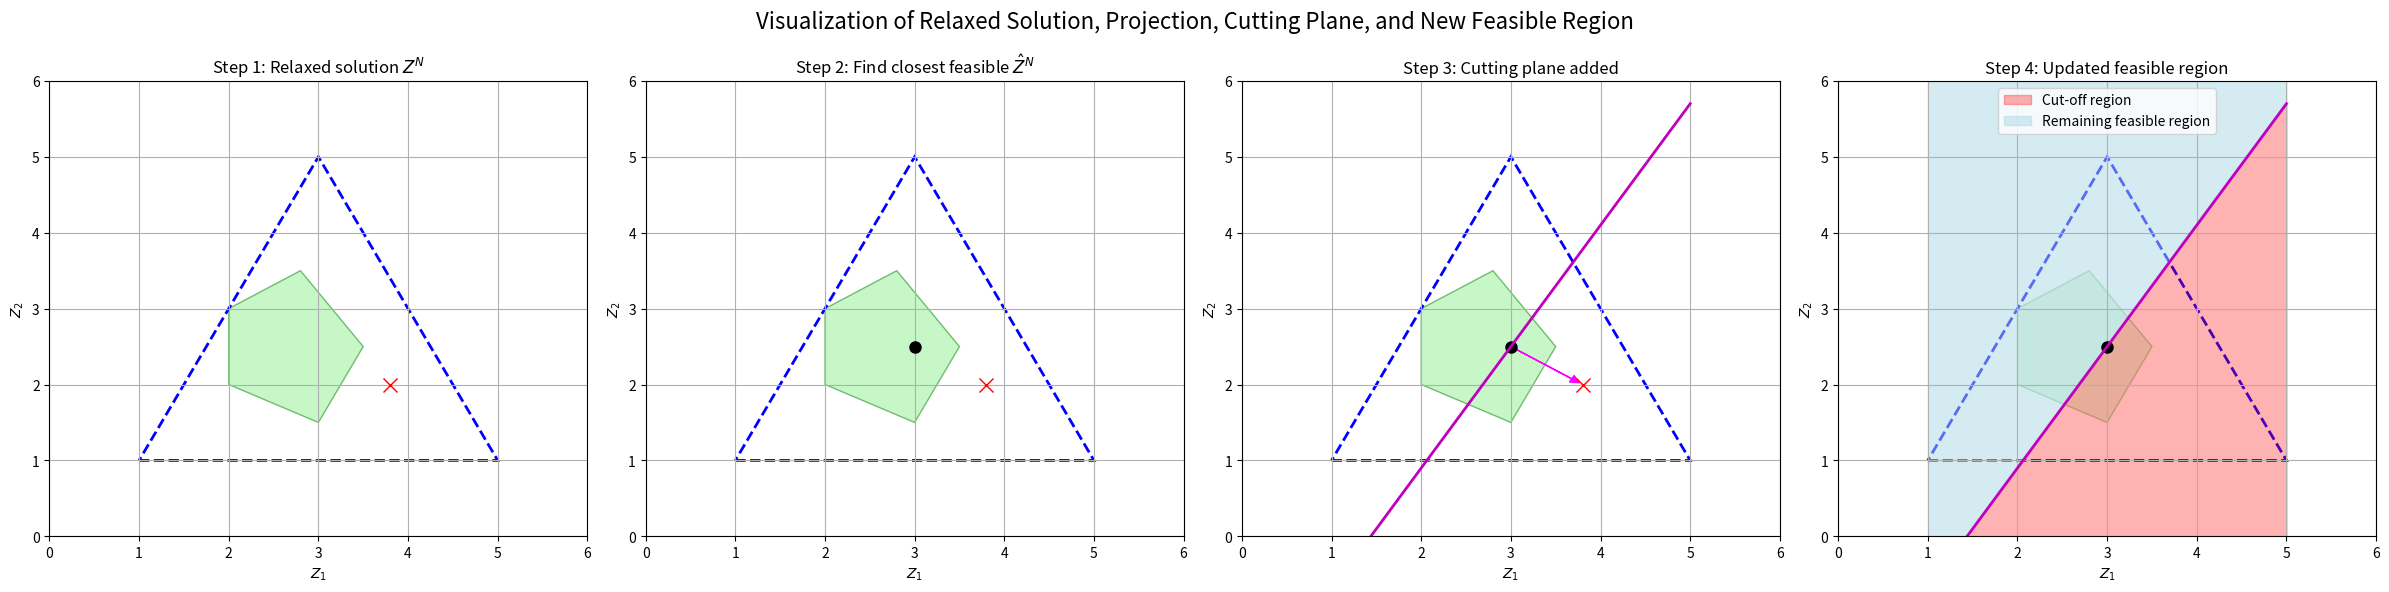

Write the Python code that produced this figure.
import numpy as np
import matplotlib.pyplot as plt
from matplotlib.patches import Polygon

# Create figure
fig, axs = plt.subplots(1, 4, figsize=(24, 6))

# Define points of the true feasible set (convex hull)
feasible_set = np.array([
    [2, 2],
    [3, 1.5],
    [3.5, 2.5],
    [2.8, 3.5],
    [2, 3]
])

# Define initial simplex (outer approximation)
simplex = np.array([
    [1, 1],
    [5, 1],
    [3, 5]
])

# Mark Z^N (solution to relaxed problem)
Z_N = np.array([3.8, 2])
# Mark Z_hat^N (projection onto feasible set)
Z_hat_N = np.array([3, 2.5])

# Normal vector for cutting plane
normal_vec = Z_N - Z_hat_N
normal_vec = normal_vec / np.linalg.norm(normal_vec)

# Equation of cutting plane: normal_vec . (x - Z_hat_N) = 0
x_vals = np.linspace(1, 5, 100)
y_vals = (-normal_vec[0]*(x_vals - Z_hat_N[0])/normal_vec[1]) + Z_hat_N[1]

# --- Step 1: Initial setup ---
axs[0].add_patch(Polygon(feasible_set, closed=True, facecolor='lightgreen', edgecolor='green', alpha=0.5))
axs[0].add_patch(Polygon(simplex, closed=True, facecolor='none', edgecolor='blue', linestyle='--', linewidth=2))
axs[0].plot(Z_N[0], Z_N[1], 'rx', markersize=10)
axs[0].set_title('Step 1: Relaxed solution $Z^N$')
axs[0].set_xlim(0, 6)
axs[0].set_ylim(0, 6)
axs[0].grid(True)

# --- Step 2: Projection onto feasible set ---
axs[1].add_patch(Polygon(feasible_set, closed=True, facecolor='lightgreen', edgecolor='green', alpha=0.5))
axs[1].add_patch(Polygon(simplex, closed=True, facecolor='none', edgecolor='blue', linestyle='--', linewidth=2))
axs[1].plot(Z_N[0], Z_N[1], 'rx', markersize=10)
axs[1].plot(Z_hat_N[0], Z_hat_N[1], 'ko', markersize=8)
axs[1].set_title('Step 2: Find closest feasible $\hat{Z}^N$')
axs[1].set_xlim(0, 6)
axs[1].set_ylim(0, 6)
axs[1].grid(True)

# --- Step 3: Add cutting plane ---
axs[2].add_patch(Polygon(feasible_set, closed=True, facecolor='lightgreen', edgecolor='green', alpha=0.5))
axs[2].add_patch(Polygon(simplex, closed=True, facecolor='none', edgecolor='blue', linestyle='--', linewidth=2))
axs[2].plot(Z_N[0], Z_N[1], 'rx', markersize=10)
axs[2].plot(Z_hat_N[0], Z_hat_N[1], 'ko', markersize=8)
axs[2].plot(x_vals, y_vals, 'm-', linewidth=2)
axs[2].arrow(Z_hat_N[0], Z_hat_N[1], 0.8*normal_vec[0], 0.8*normal_vec[1], head_width=0.1, head_length=0.1, fc='magenta', ec='magenta')
axs[2].set_title('Step 3: Cutting plane added')
axs[2].set_xlim(0, 6)
axs[2].set_ylim(0, 6)
axs[2].grid(True)

# --- Step 4: Feasible region after cut ---
axs[3].add_patch(Polygon(feasible_set, closed=True, facecolor='lightgreen', edgecolor='green', alpha=0.3))
axs[3].add_patch(Polygon(simplex, closed=True, facecolor='none', edgecolor='blue', linestyle='--', linewidth=2))
axs[3].plot(Z_hat_N[0], Z_hat_N[1], 'ko', markersize=8)
axs[3].plot(x_vals, y_vals, 'm-', linewidth=2)

# Shade feasible and infeasible regions clearly
x_fill = np.linspace(1, 5, 500)
y_cut = (-normal_vec[0]*(x_fill - Z_hat_N[0])/normal_vec[1]) + Z_hat_N[1]
axs[3].fill_between(x_fill, 0, y_cut, color='red', alpha=0.3, label='Cut-off region')
axs[3].fill_between(x_fill, y_cut, 6, color='lightblue', alpha=0.5, label='Remaining feasible region')

axs[3].set_title('Step 4: Updated feasible region')
axs[3].set_xlim(0, 6)
axs[3].set_ylim(0, 6)
axs[3].grid(True)
axs[3].legend()

for ax in axs:
    ax.set_xlabel('$Z_1$')
    ax.set_ylabel('$Z_2$')

plt.suptitle('Visualization of Relaxed Solution, Projection, Cutting Plane, and New Feasible Region', fontsize=16)
plt.tight_layout()
plt.show()